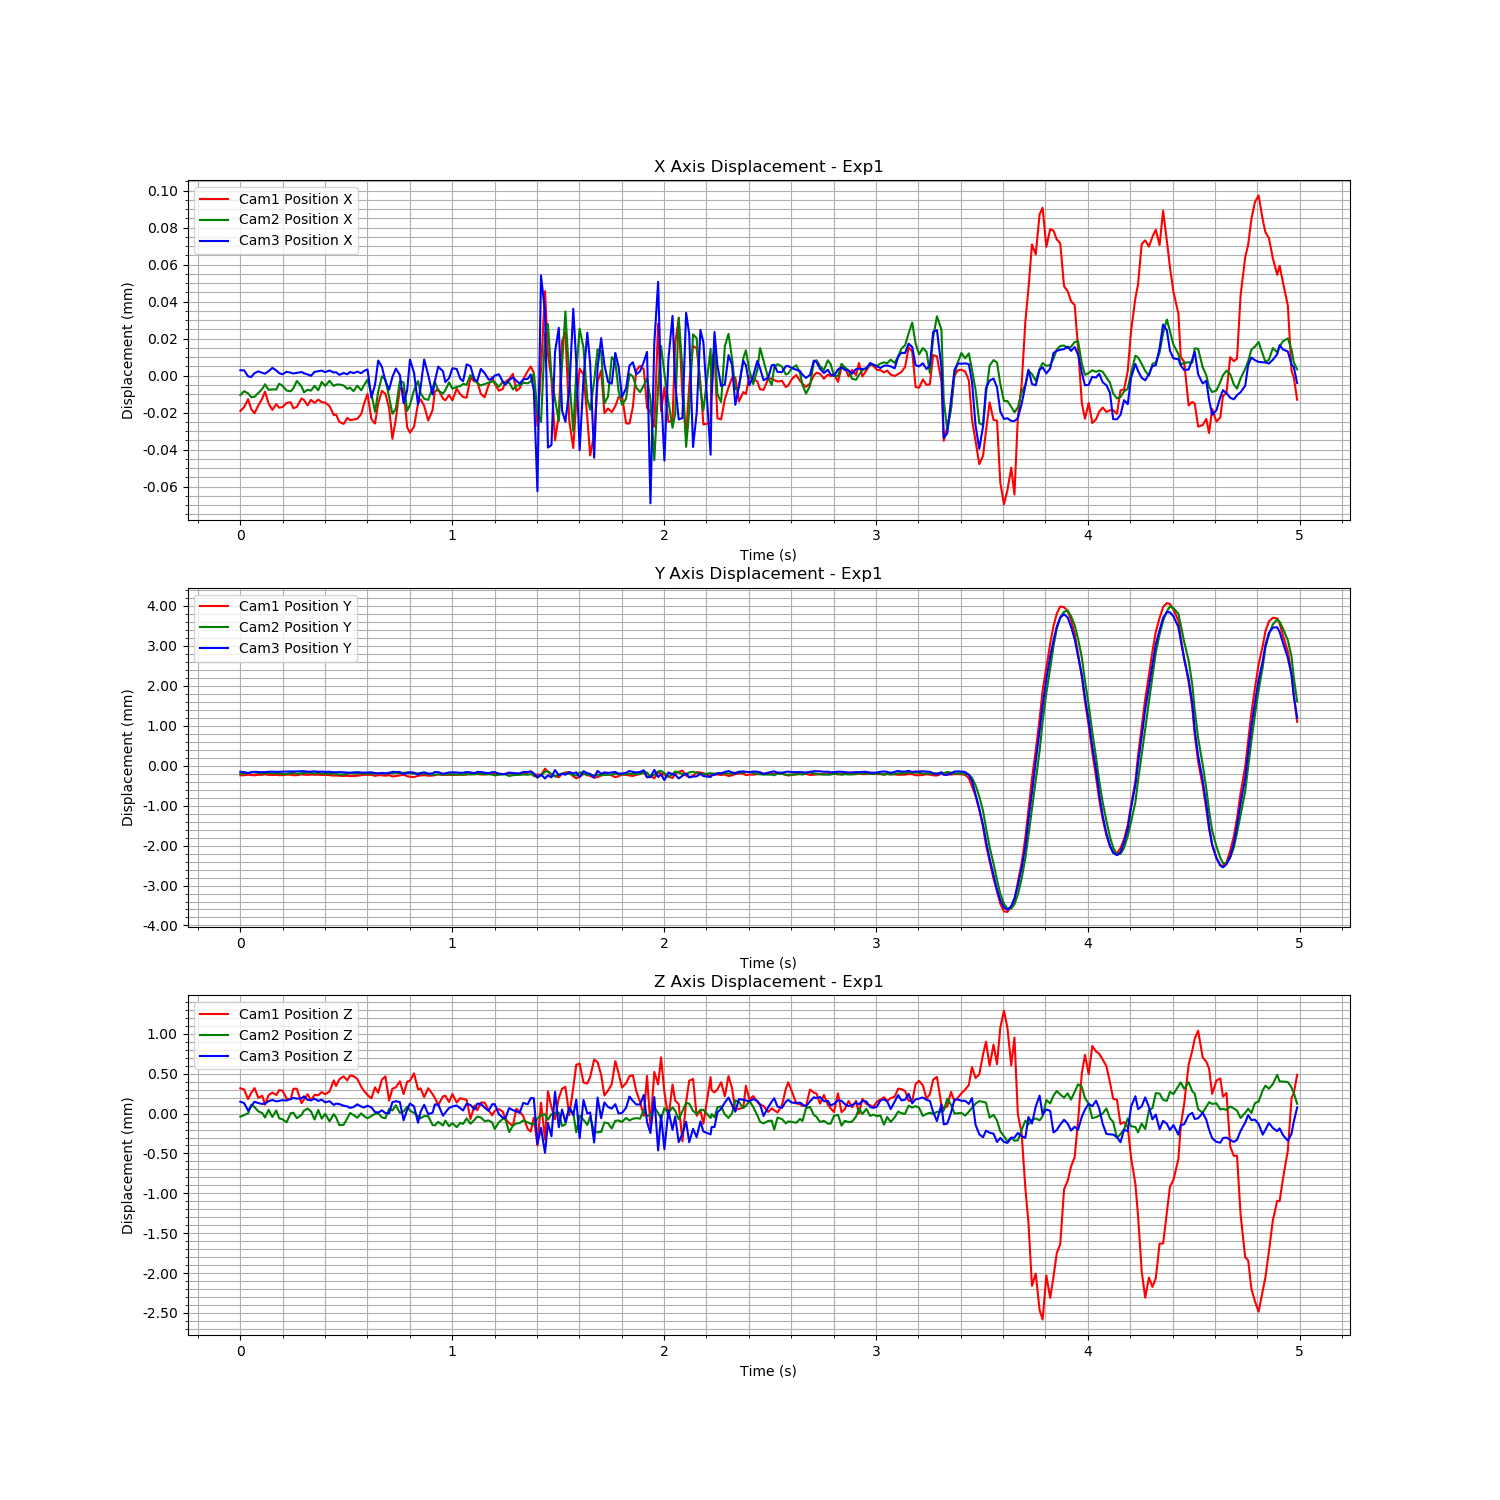

Values plotted in this chart, from the file beside it:
Time (s), Cam1 Fiducial ID, Cam1 Position X, Cam1 Position Y, Cam1 Position Z, Cam1 Rotation X, Cam1 Rotation Y, Cam1 Rotation Z, Cam1 Rotation W, Cam2 Fiducial ID, Cam2 Position X, Cam2 Position Y, Cam2 Position Z, Cam2 Rotation X, Cam2 Rotation Y, Cam2 Rotation Z, Cam2 Rotation W, Cam3 Fiducial ID, Cam3 Position X, Cam3 Position Y, Cam3 Position Z, Cam3 Rotation X, Cam3 Rotation Y, Cam3 Rotation Z
1727139698, 1, 3.83176091134711e-05, 2.402165044913943e-05, -9.34941392571684e-05, 0.0002486, 7.821091310141341e-05, 3.9593543073476256e-05, 1, 1, -7.476057034342535e-06, 2.188876707907407e-06, -3.712524331142247e-05, 7.583077306422807e-05, 0.0001128, 2.4154543904523887e-05, 1, 1, -4.184098684254102e-07, 4.319520184866068e-05, 9.740786010152755e-05, 0.000154, 0.0005466, -6.635306588754811e-05
1727139698, 1, 4.040822004008442e-05, 2.6285416034897454e-05, -0.0001097, 1.190826905216191e-06, -0.0005282, -9.128160577269346e-06, 1, 1, -5.35746166187122e-06, 9.593666071632488e-06, -1.637016310996538e-05, 2.0713666909943167e-05, -0.0002033, 1.6125242049189095e-05, 1, 1, -4.592738959224074e-07, 3.7828290793511914e-05, 8.090628788253971e-05, 0.0003121, 0.0005089, 2.7398840809855665e-06
1727139699, 1, 4.467927977968347e-05, 4.073601950687181e-05, -0.0002297, -0.0003216, -0.0008888, -5.757908003663806e-05, 1, 1, -6.561561023308525e-06, 1.7029076608216914e-05, 3.3737287478379343e-06, -5.508118409499517e-05, 0.0001717, 5.657124740314093e-05, 1, 1, -3.7512664924659753e-06, 1.2239419033481478e-05, -1.5525114809921394e-05, 0.0004586, 0.0002049, 3.2619823130913e-05
1727139699, 1, 3.925186927075102e-05, 3.0620978138611084e-05, -0.0001485, -0.0006733, -0.0006454, -7.380862338328249e-05, 1, 1, -8.686008695633277e-06, 4.277851688303454e-05, 0.0001112, -2.5313216482835886e-05, 0.000294, 7.790452995523352e-05, 1, 1, -4.043910695317581e-06, 2.8168423211767055e-05, 4.373420660045715e-05, 0.0002561, 0.0004261, -1.682185435850182e-05
1727139699, 1, 3.707895167122604e-05, 2.423959990853492e-05, -9.116071947206964e-05, -5.564051481686382e-05, -0.0005213, -5.6152405845643056e-05, 1, 1, -8.406818047231202e-06, 3.3382853091936956e-05, 8.206850761705934e-05, 3.053929188785795e-05, 9.246991051019136e-06, 2.534646970583467e-05, 1, 1, -1.9978662312474886e-06, 4.283864586952534e-05, 9.724659826425385e-05, 0.0001612, 0.0004961, -2.25155212758665e-05
1727139699, 1, 4.1403450514086245e-05, 3.766213596625594e-05, -0.0002134, -0.0002546, -0.0004854, -6.277261316701592e-05, 1, 1, -6.32631162767728e-06, 2.170027907160866e-05, 2.848611621661417e-05, 0.0001333, 1.3129704613228001e-05, 4.7213032179734467e-05, 1, 1, -1.0046352893316588e-06, 3.800087600663966e-05, 8.069154004663675e-05, 0.0002013, 0.0003786, -2.4719983871760804e-05
1727139699, 1, 4.5006446431245415e-05, 3.622107428277504e-05, -0.0001874, -0.0007221, -0.0005432, -9.325765847756114e-06, 1, 1, -4.197636606428125e-06, 1.9816750585567862e-05, 8.534653323276634e-06, 0.0002159, 0.0003387, 3.078626085502247e-05, 1, 1, -1.8272384494341369e-06, 3.38097111484004e-05, 6.962209107557063e-05, 0.0001621, 0.0002237, 2.9118685210433954e-05
1727139699, 1, 4.8814144959411964e-05, 4.922371964880902e-05, -0.0002997, -0.0007987, 0.0005678, 4.190678676292668e-05, 1, 1, -1.6356969519640206e-06, 5.547267951432378e-06, -4.7700508607529e-05, 0.0004071, 0.0006082, 2.4245645987466855e-06, 1, 1, -2.284353333149728e-06, 3.4245670834495e-05, 7.529375170186021e-05, 0.0001853, 0.0002937, 1.7344093245790546e-06
1727139699, 1, 4.234754445991387e-05, 3.4463905934255854e-05, -0.0001801, -0.0006274, -0.0006019, -3.435690230869564e-06, 1, 1, -4.665325637087348e-06, 2.5702741991597052e-05, 4.821717220024502e-05, 0.000159, 0.0002406, 6.067219058355355e-06, 1, 1, -9.122550669923264e-07, 4.464526728339536e-05, 0.0001043, 0.0001189, 0.0003539, -4.753143512841913e-05
1727139699, 1, 3.894324709698168e-05, 3.103206497231041e-05, -0.0001477, -0.0001454, -0.0004674, -3.943901429705824e-05, 1, 1, -4.376854513007106e-06, 3.571159882288062e-06, -4.081762115644577e-05, 0.0004296, 0.0004331, -6.7440466895750655e-06, 1, 1, 8.810136124634411e-07, 4.749816694200583e-05, 0.0001194, 0.0001055, 0.000265, 8.84861099467961e-06
1727139699, 1, 4.200243012360382e-05, 3.714430810148357e-05, -0.0001783, -0.0002388, -0.000519, -2.9250732824236653e-05, 1, 1, -4.496414413012149e-06, 2.4557515562182788e-05, 4.1066198767534824e-05, 9.477335888436677e-05, 0.0004924, -3.432483992141549e-05, 1, 1, -5.349667017427459e-07, 4.062714838327756e-05, 0.0001013, 0.0001185, 5.048074528700964e-07, 5.096348630013187e-05
1727139699, 1, 4.013020278937267e-05, 2.7748870005398103e-05, -0.0001177, -0.0004162, -0.0003619, -1.8030692610397364e-05, 1, 1, -1.3397224925839815e-06, 2.9804801914699588e-06, -5.849254987719059e-05, 0.0004575, 0.0003985, 3.583437098459681e-06, 1, 1, -1.9765782087492485e-06, 4.244402240455111e-05, 0.0001088, 6.816173612146307e-05, 6.803031429341504e-05, 8.787088998383334e-05
1727139699, 1, 4.0454810915481305e-05, 2.914284210140166e-05, -0.000123, -0.0003635, -0.0009674, -4.1859206752972185e-05, 1, 1, -2.4579125178848883e-06, 1.0140388136083169e-07, -7.075376028747846e-05, 0.0003946, 0.0005933, -1.2520015355840946e-06, 1, 1, -2.5961754965876357e-06, 4.759397523226661e-05, 0.0001168, 9.350901733216491e-05, 0.0003706, 1.6726774618415464e-05
1727139699, 1, 4.266079736372572e-05, 4.0171562871161734e-05, -0.0002234, -0.0007761, -4.655783102745963e-05, -6.353382310695571e-05, 1, 1, -5.0163286405094e-06, -8.010461875377496e-06, -0.0001084, 0.0004145, 0.0003556, 2.3578610821745174e-05, 1, 1, -1.242616067157512e-06, 4.7780174728606414e-05, 0.0001125, 0.0002639, 0.0003825, 4.448754408683477e-05
1727139699, 1, 4.3074939679486486e-05, 4.103376606045444e-05, -0.0002335, -0.0006476, -0.0002744, -3.381561378320371e-05, 1, 1, -5.422224538274447e-06, 1.8457236001999444e-05, 6.020978717122399e-06, 0.0002037, 0.0003831, -2.721128549517368e-06, 1, 1, -1.6904868616205063e-06, 5.070509131767382e-05, 0.000133, 0.0002538, 0.0002077, 3.4990109068863786e-05
1727139699, 1, 3.981875210418693e-05, 2.6332216414691538e-05, -9.971217196098409e-05, -9.721186458851253e-05, -0.0006807, -6.142309281581235e-05, 1, 1, -3.847786515077717e-06, 1.957958431629132e-05, 1.1940687282554287e-05, 0.0002488, 0.0004385, 2.7338474774234604e-05, 1, 1, -2.1713259816454166e-06, 5.315318888103508e-05, 0.0001447, 6.506489112630579e-05, 0.0001815, 2.5355312102581064e-05
1727139699, 1, 4.054292511971757e-05, 2.664156671968226e-05, -9.937776938035735e-05, -0.0003043, -0.0009129, -2.5835074727850538e-05, 1, 1, 1.507925474973621e-07, 2.3539958460834757e-06, -5.6733703206781874e-05, 0.0004215, 0.0007352, -1.5568887807425955e-05, 1, 1, -1.820521268593847e-06, 5.291975120867323e-05, 0.0001361, 0.0001274, 0.0004838, -9.507404013310369e-07
1727139699, 1, 4.508611448237883e-05, 4.9360897934823415e-05, -0.0002796, -0.0008514, -0.0001472, -3.3534005898719035e-05, 1, 1, -2.801850102275293e-06, 1.259492921190557e-05, -1.426777622376417e-05, 0.0003878, 0.0004772, 4.398011017496859e-05, 1, 1, -1.3709921094914959e-06, 5.556521468924012e-05, 0.0001401, 0.0002224, 0.0003128, 4.657411827180808e-06
1727139699, 1, 4.428197158494152e-05, 4.285959425416645e-05, -0.0002335, -0.0008573, -0.0005928, -5.6889123788554253e-05, 1, 1, -5.958418883560036e-06, 2.3083956988850357e-05, 3.780980285592827e-05, 0.0002571, 0.0004942, -1.3949554594853533e-05, 1, 1, -2.0451227390065693e-06, 5.944129221056654e-05, 0.000165, 0.0002097, 0.0004365, 8.894260180188246e-06
1727139699, 1, 4.1360230939030706e-05, 3.2992756852675176e-05, -0.000167, -0.0006778, -0.001034, -7.684234456651011e-05, 1, 1, -4.53392819915822e-06, 2.7820933795758323e-05, 6.39121260934363e-05, 9.9666808712093e-05, 0.0004706, 2.41238626077308e-05, 1, 1, -2.668596854453998e-06, 4.6540044197929074e-05, 0.0001208, 0.000308, 0.0002156, 1.9852173027704973e-05
1727139699, 1, 4.434752731521438e-05, 4.334352687493308e-05, -0.0002447, -0.0009237, -0.0004318, -0.0001226, 1, 1, -5.072388905973061e-06, 2.1433344286425733e-05, 2.9353031110223628e-05, -5.2043792104913477e-05, 0.0005489, 2.2742996709248488e-05, 1, 1, -3.4150041285726524e-06, 4.74083030633174e-05, 0.0001151, 0.0001277, 0.0005479, -1.6932064530304514e-05
1727139699, 1, 4.2713715293874684e-05, 3.77158338262573e-05, -0.0001759, -0.0005457, -0.00063, -4.769083679932225e-05, 1, 1, -2.443267810931713e-06, 2.42375823654732e-06, -7.244609202488873e-05, 0.0003324, 0.0004154, 1.3197827472111363e-05, 1, 1, -1.2980702585669105e-06, 5.345345937985571e-05, 0.0001353, 0.0003394, 0.0003093, 1.9096425249413975e-05
1727139699, 1, 4.4450297513525714e-05, 3.94161074560121e-05, -0.0001808, -0.0001506, -0.0005097, 1.5957055290708454e-05, 1, 1, -4.83489693967497e-06, 2.903087049982607e-05, 4.636188194300868e-05, 2.542322746508524e-05, 0.0002509, 3.429349225941559e-05, 1, 1, -9.479010462092998e-07, 4.4097754907844984e-05, 0.000108, 0.0003858, 0.0002705, 4.162368341433727e-05
1727139699, 1, 4.314216303239425e-05, 3.2413275699002205e-05, -0.0001416, -0.0003248, -0.0009103, 5.8545770201793295e-06, 1, 1, -3.3795597241191873e-07, 3.205513796802266e-06, -6.287649334991264e-05, 0.0002406, 0.0003122, 1.2876360480244501e-05, 1, 1, -6.036147766777655e-07, 4.878936125026936e-05, 0.0001231, 0.0002068, 0.0001906, 3.914684540940689e-05
1727139699, 1, 4.2839293991801675e-05, 3.486997639762818e-05, -0.0001684, -0.0006641, 0.0002113, 1.5356045699943934e-05, 1, 1, -2.5277039603689188e-06, 1.503602084540287e-05, -1.870157720197556e-06, 9.05580014638788e-05, 1.8143570540533057e-05, 3.5212279049712124e-05, 1, 1, -1.4379323812815233e-06, 4.052940249708677e-05, 8.932222754531103e-05, 0.0003537, 0.0002133, 2.9514284864681874e-05
1727139699, 1, 4.105190574865119e-05, 2.9433201346879122e-05, -0.000134, -0.0004094, 0.0004849, 0.0001034, 1, 1, 2.512883268855528e-07, -5.9188057519071335e-06, -9.606211306257211e-05, 0.0002294, 0.0002196, 1.559147082385552e-05, 1, 1, -5.582122049858457e-07, 4.388267132972947e-05, 0.0001044, 0.0003281, 0.0001306, 6.460108359086235e-05
1727139699, 1, 3.6091714631197755e-05, 1.498256023253932e-05, 5.5206867188093915e-06, -2.3807184833035183e-05, 0.0002914, 8.098063567066509e-05, 1, 1, -2.5644757590135877e-06, 1.4166254086173537e-05, -5.41931090773996e-06, 4.447106720331482e-05, -7.113936831908239e-06, 3.4560295970044e-05, 1, 1, -1.6327724692430674e-06, 3.116103688874651e-05, 5.756406102243665e-05, 0.0003496, 0.0003209, 3.004991647405356e-05
1727139699, 1, 3.643068338582327e-05, 2.2177157502058062e-05, -6.44663078765621e-05, -0.0002557, 0.001199, 9.245476796892769e-05, 1, 1, -1.8112519003843487e-06, 2.6142536969254024e-06, -4.7340432766558345e-05, 0.0001127, -1.6528998774787666e-05, 5.9392166997089575e-05, 1, 1, -1.4667866185723402e-06, 3.469657039816344e-05, 7.334016684637259e-05, 0.0001754, 6.46920601554682e-05, 8.422492528613474e-05
1727139699, 1, 3.242147026589263e-05, 1.3681509796538673e-05, 2.0341654205316002e-05, 9.700364345097272e-06, 0.0005418, 5.31890219040447e-05, 1, 1, -1.722349832592547e-06, -1.9608569912777824e-05, -0.0001435, 0.000131, 0.0001081, 3.3333714683503554e-05, 1, 1, -2.916401112264382e-06, 3.5979763863482804e-05, 6.808822606236916e-05, 0.0003043, 0.000425, -1.0395732935707705e-07
1727139699, 1, 3.134854630445018e-05, 7.846881220159707e-06, 5.620537974360875e-05, 0.0002545, 0.0007762, 9.344720742901704e-05, 1, 1, -2.2681090650301634e-06, -1.7087814026477587e-05, -0.0001387, 0.000331, 0.000135, 4.8793982111997025e-05, 1, 1, -1.9061387459949964e-06, 2.9645124329205187e-05, 4.7238311910009306e-05, 0.0003675, 0.0004026, -2.535689114307944e-05
1727139699, 1, 3.457573444347656e-05, 1.38460593776463e-05, 4.659870152929741e-06, 9.599554011611785e-05, 0.0004694, 5.426167685317887e-05, 1, 1, -4.076546199608609e-06, 2.0905275404065247e-06, -5.913866578919648e-05, 0.0001032, 0.0002109, 3.950057540159501e-05, 1, 1, -2.575097480856469e-06, 2.6082225219185426e-05, 3.821845386700978e-05, 0.0003396, 0.0003274, -6.599646351497658e-06
1727139699, 1, 3.336119894520629e-05, 3.475389792646631e-06, 6.75328083404691e-05, 0.0001852, 0.001144, 0.0001004, 1, 1, -3.4582679532573867e-06, 1.8047687409861023e-05, 9.176156841725715e-06, 7.198787716884148e-05, 0.0003343, 9.782072296324711e-06, 1, 1, -1.3265425387525084e-06, 2.1467859490578023e-05, 2.045535596357689e-05, 0.0003228, 0.0001552, 1.7629106703249924e-05
1727139699, 1, 3.3715760020982663e-05, 6.757797220168148e-06, 5.728684397643107e-05, 0.0004156, 0.0007719, 6.814774660467801e-05, 1, 1, -5.34982636500915e-06, 1.2632841908721795e-05, -1.784984360060896e-05, 7.414577002164072e-05, 0.0004373, 9.481293833084055e-06, 1, 1, -1.97872951615659e-06, 2.721092072339942e-05, 3.078076087588499e-05, 0.0002459, 0.0003697, 4.352053063583619e-06
1727139699, 1, 3.4092443656156224e-05, 1.2640655139658656e-05, 2.3611711289898242e-05, 0.0001856, 0.001049, 0.0001374, 1, 1, -2.377127080336478e-06, 5.8723417660291055e-06, -5.107317842344618e-05, 0.0001766, 0.0003688, 4.566675361175915e-05, 1, 1, -1.1541395775876293e-06, 3.5873666442050715e-05, 6.480570441222076e-05, 0.0002446, 3.5617930788416884e-05, 8.573238287883279e-05
1727139699, 1, 3.670858075482378e-05, 2.656846021957081e-05, -7.49264167939509e-05, 0.0001453, 0.001497, 0.0001205, 1, 1, -4.892686423851557e-06, 1.7923668256700753e-05, 3.951072110288888e-06, 0.0001063, 0.0004426, 3.6646186476602566e-05, 1, 1, -2.0152889949970104e-06, 2.626888300542544e-05, 3.6920674927449546e-05, 0.0003361, 0.0002396, 3.343180838912641e-05
1727139699, 1, 4.231183340577978e-05, 3.689887139031422e-05, -0.0001267, -0.0002042, 0.0001164, 5.072618385964929e-05, 1, 1, -2.0870229848296387e-06, 7.965213604760254e-06, -3.167166983993828e-05, 0.0002909, 8.95497749417695e-05, 5.5064048948471985e-05, 1, 1, -7.549411265002398e-07, 2.2207667626314515e-05, 2.516742733397859e-05, 0.0002328, 8.051512785819096e-06, 1.67365936048731e-05
1727139699, 1, 4.758465918553732e-05, 3.5389746876163695e-05, -0.000178, -0.0005561, 0.00101, 0.0001553, 1, 1, 9.000692510056081e-07, 7.234449684497994e-07, -5.832638572316694e-05, 0.0006565, 0.000312, 4.066467639107924e-05, 1, 1, 1.4528721702547403e-08, 2.5968283007044055e-05, 4.72872002952997e-05, 3.680193431161144e-05, -0.0001348, 2.821052468017227e-05
1727139699, 1, 3.401074476921958e-05, 3.5924890019053245e-05, -0.0002195, -0.0008186, 0.001286, 0.0001415, 1, 1, -6.842759289921052e-06, 4.964540575609956e-06, -2.8533350811968413e-05, -2.7616658089345304e-05, -0.0003368, 0.0001396, 1, 1, -1.5249688613522757e-05, 3.070901091034049e-05, 2.684201423601484e-05, 0.0005211, 0.0007302, -0.0001044
1727139699, 1, 3.15333539216077e-05, 1.0494959114892987e-05, -8.197677743843023e-05, 0.0009218, -0.0004105, 2.1444775715840815e-05, 1, 1, -1.649373713939241e-05, 7.962937062935953e-06, -1.48015765053085e-06, 0.0001782, 5.3062910814887204e-05, -4.2423652630896174e-05, 1, 1, -8.295102788529869e-06, 1.0638725173774022e-05, -3.18501062211541e-05, 0.0003712, 0.0004056, -0.0001037
1727139699, 1, 4.2433298642334154e-05, 2.7357381766585727e-05, -0.0001497, 0.0005442, -0.0001513, -8.28349170006666e-05, 1, 1, -5.666703206582284e-06, 1.1415300285243365e-05, 7.79791539356723e-06, 8.503530843596316e-06, 0.0004253, -0.0001088, 1, 1, 4.838992283640421e-06, 2.994339725932264e-06, -3.8079265502540776e-05, 0.0002789, 0.000207, -4.856305710270116e-05
1727139699, 1, 4.9243268473490465e-05, 2.4640921334515463e-05, 1.555668770760264e-05, 0.001461, -0.0004264, -8.562682021447422e-05, 1, 1, 2.65409342148959e-06, 5.823279519117953e-06, -4.737678912990623e-05, -0.0002096, 0.0003169, -1.5974581725218624e-05, 1, 1, 1.38791272004512e-06, 1.5727137179022323e-05, -1.0766990821329434e-05, 0.0004005, 0.0002024, 1.8578286589493806e-05
1727139699, 1, 4.7599741749597104e-05, 1.2414775478945737e-05, 5.599694040006292e-05, 0.00069, -0.0004828, -9.649256908179131e-06, 1, 1, 9.947661780039674e-07, 7.21135265226091e-06, -5.722512421547461e-05, 0.0003926, 0.000543, 3.9066914739589646e-05, 1, 1, -6.3448625187349466e-06, 4.807561755209689e-06, -4.520883622664431e-05, 0.0002538, 6.562644950629662e-05, 6.724175865152783e-05
1727139699, 1, 3.9853786691718346e-05, 3.078540765288815e-05, -0.0002481, -0.0009815, 0.0001263, -5.197594685220246e-07, 1, 1, -8.6554897604741e-06, 2.9772790534406395e-05, 6.045164153326218e-05, -4.7883996388245364e-05, 0.0004834, 6.0842852029150776e-05, 1, 1, -1.0881996005630986e-05, 8.836364189785317e-06, -4.670970657474888e-05, 0.0006432, 0.0003268, -3.477478350659251e-05
1727139699, 1, 2.328958009760076e-05, -5.6175500294756e-06, -9.981453308069877e-05, -0.0004288, -0.001443, -0.0002225, 1, 1, -1.7652232776169803e-05, 1.3043980694418406e-05, 4.0623330321631275e-05, 3.2189982709508135e-05, -0.0002623, 6.960160046746274e-05, 1, 1, -4.135659042355415e-06, 4.357558559307416e-05, 9.190882239385956e-05, 0.0003695, 0.0006592, -0.0001579
1727139699, 1, 3.396495728151626e-05, 5.844978269394042e-06, -8.157993624881265e-05, 0.0007557, -0.001547, -0.0001431, 1, 1, -1.4811352574807416e-05, 2.7733118006928726e-05, 0.0001055, -0.0002497, 0.0004813, -7.601891421477589e-05, 1, 1, 4.797403859799632e-07, 3.9240408282936767e-05, 0.0001039, 0.0001103, 0.000281, -2.6671931329708963e-05
1727139699, 1, 5.071997096825952e-05, 2.0365575374743017e-05, -5.468222265179609e-06, 0.001065, -0.0008272, -0.0001509, 1, 1, 2.0144000047928992e-07, 1.6183179347742767e-05, 9.71934070542497e-06, -0.0005345, 0.0005555, -8.022125446026356e-05, 1, 1, -2.9686263078106098e-06, 3.881287959341334e-05, 9.235678831751868e-05, 0.0001078, -1.0369523213086993e-05, 0.000113
1727139699, 1, 4.987113108292338e-05, 4.0074284433309306e-05, -0.0001657, 7.172431583782086e-05, 0.001391, 0.000121, 1, 1, -7.266984920202802e-07, 2.70399231533268e-05, 2.7732176482602845e-05, 0.0001298, 0.0003505, 7.11577056180733e-05, 1, 1, -1.8228534511517074e-05, -1.7186819448182217e-05, -0.0001352, 0.0005454, 0.001516, -0.0002813
1727139699, 1, 2.9481593371595085e-05, 1.8604964291868865e-06, -1.070837790912552e-05, -0.0007586, -0.0008022, -6.355563774591247e-05, 1, 1, -1.596305648139045e-05, 3.2278984343721474e-05, 8.784773112803936e-05, 0.0001033, 0.0001129, 2.90786139402374e-05, 1, 1, -1.1185519424325463e-05, 1.785733295973226e-05, -2.335651087953764e-06, 0.0004452, 0.001752, -0.0003533
1727139699, 1, 2.664542711315903e-05, -1.108189581379565e-05, 4.6930152433663474e-07, 2.8330641032151644e-05, -0.001128, -0.0001112, 1, 1, -1.2790731561645024e-05, 9.388667815652284e-06, 3.8786564291344626e-05, -0.0003181, -0.0001389, -5.170057959807437e-06, 1, 1, 5.357550311443594e-06, 3.587781791207007e-05, 7.535824310132686e-05, 0.0004024, 0.0008592, -9.331543482520714e-05
1727139699, 1, 2.9801738000830435e-05, -2.1363022991055174e-05, 9.255771262486373e-05, 0.0002605, -0.001622, -0.0001107, 1, 1, -4.823699040307214e-06, 9.029071865598836e-06, 9.830804406782831e-06, -0.0003639, 8.53515265277879e-05, -1.833898945941638e-05, 1, 1, -1.768844460460667e-06, 2.196079746530085e-05, 3.8909719748880846e-05, 0.0001127, -0.0002295, 0.0002068
1727139699, 1, 4.2461332204774945e-05, 1.276703014145029e-05, -0.0001067, 0.0001338, -0.0008142, -7.926811535511919e-06, 1, 1, 1.5118166303937568e-07, 1.2462567709766223e-05, -3.272410913040398e-05, -0.0003253, -0.0002295, 9.453489550300392e-05, 1, 1, -1.890222002369423e-05, -2.7135842558289123e-05, -0.0001659, 0.0006481, 0.001713, -0.0003667
1727139699, 1, 4.4643746068046365e-05, 1.891531488298353e-05, -9.427854664743482e-05, -0.0001071, -0.0006465, 3.6053364399771434e-05, 1, 1, -6.458298222531098e-06, 5.051669251051198e-06, -5.834207688115453e-05, 0.0001136, -0.0001257, 6.872359714037141e-05, 1, 1, -9.583601962167254e-06, 1.2720685573521718e-05, -2.8211436185085275e-05, 0.0006252, 0.001543, -0.0003344
1727139699, 1, 4.113702573856955e-05, 2.99096357151902e-05, -0.0002047, -0.0007545, 0.0003149, 6.221059001794108e-05, 1, 1, -9.454607239760855e-06, 1.2303242633577195e-06, -3.0416461790613122e-05, 7.592585143055672e-05, -0.0001367, 4.264406788001788e-05, 1, 1, 5.384630477342052e-06, 3.117654728773813e-05, 5.9150786318290524e-05, 0.0004449, 0.0007946, -0.0001019
1727139699, 1, 3.316279206558038e-05, 1.349157199536795e-05, -9.289920004964308e-05, -2.9122554630799844e-05, -0.0004332, 3.395299599871605e-05, 1, 1, -1.0045045267814687e-05, -2.9540993733155053e-06, -3.08449812135109e-05, -0.0003632, -0.0001516, 6.071726529454987e-05, 1, 1, -2.9354761691731547e-06, -1.232209784025327e-06, -5.819830532687634e-05, 0.000572, -0.0001622, 0.0001724
1727139699, 1, 3.8738104032434164e-05, 1.7073726335425586e-05, -0.0001671, -0.0005162, -0.00064, -0.0001202, 1, 1, -3.4956462375684374e-06, -2.444577729186777e-05, -0.0001417, -4.030242179258153e-05, 1.1280719742766004e-05, 4.239911563930273e-05, 1, 1, -1.3592851440130719e-05, 4.6564923630834376e-06, -4.1434740083082576e-05, 0.000205, 0.001253, -0.0002128
1727139699, 1, 4.880175120062976e-05, 2.9219526538322643e-05, -0.0002131, -0.0003796, 0.0002431, 9.159219947627485e-05, 1, 1, -1.0612140201485851e-07, -1.947667196968979e-05, -0.0001473, -1.2799957658701743e-05, -0.0002605, 7.59103160690104e-05, 1, 1, -6.4528035038295036e-06, 3.833402746827719e-05, 6.26537087146122e-05, 0.0002356, 0.0008921, -0.0001956
1727139699, 1, 5.011665657637597e-05, 4.6705373755706574e-05, -0.0003046, -0.0004613, 0.001343, 7.375018396869345e-05, 1, 1, -5.0750032187115154e-06, -9.809547348314077e-06, -0.0001028, 0.0001191, -0.0002357, 0.0001289, 1, 1, 1.5308437979886397e-06, 3.6576269766370534e-05, 6.203566015292214e-05, 0.0005596, 0.0006689, -8.697917305449819e-05
1727139699, 1, 4.501102408995716e-05, 3.4484559686130426e-05, -0.0001941, -0.0002508, 0.000719, 3.918613911137955e-05, 1, 1, -6.592752127236599e-06, -2.410341476353134e-05, -0.0001476, 6.827639220289002e-05, 0.0001492, 2.6322265299823742e-05, 1, 1, -9.903083949535162e-07, -6.786834280284946e-06, -7.764558471530729e-05, 0.0005162, 0.000483, 1.2609491099870033e-05
1727139699, 1, 4.409020065817738e-05, 3.144730217284463e-05, -0.0001872, -0.0006368, 0.0003079, 1.3557423737614318e-05, 1, 1, -4.946792838593251e-06, -1.0494126676488946e-05, -8.605403369487424e-05, -0.0002677, 0.0001186, 1.862152542286242e-05, 1, 1, -6.780321492272648e-06, 5.3518767740645695e-06, -4.009825379268178e-05, 0.0002816, 0.0001382, 5.697380093968437e-05
1727139699, 1, 4.697561209780401e-05, 4.0536860692227524e-05, -0.0002653, -0.0004777, 5.291997791430899e-05, -7.719462642301136e-05, 1, 1, -5.933585336925501e-07, -1.8319098915706743e-05, -0.0001577, 1.4024887987523802e-05, 2.1440753641193405e-05, 2.8940664049564838e-05, 1, 1, -4.71192900591474e-06, 2.7111122679032387e-05, 1.910470074810824e-05, 0.0003034, 0.000416, -7.525792858543409e-05
... 240 more rows
